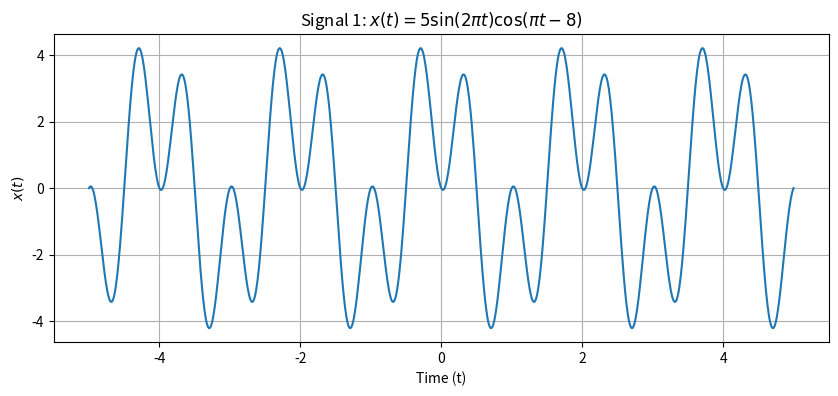
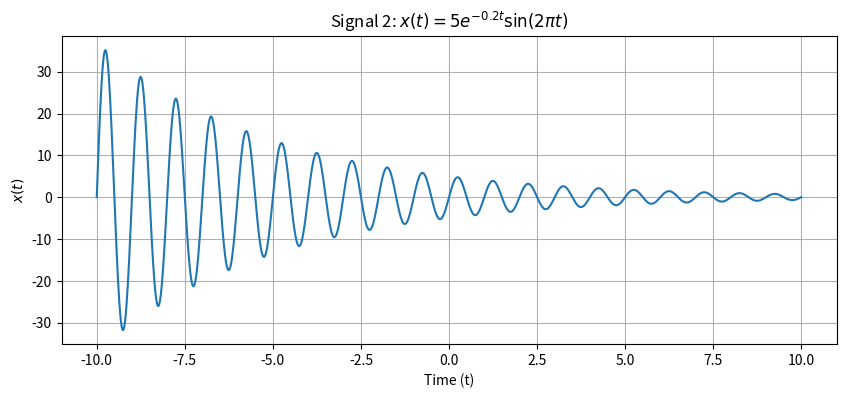

Python code for these plots, in order:
import numpy as np
import matplotlib.pyplot as plt

# Define the time range for the first signal
t1 = np.linspace(-5, 5, 1000)

# Define the first signal
x1 = 5 * np.sin(2 * np.pi * t1) * np.cos(np.pi * t1 - 8)

# Plot the first signal
plt.figure(figsize=(10, 4))
plt.plot(t1, x1)
plt.title('Signal 1: $x(t) = 5 \sin(2\pi t) \cos(\pi t - 8)$')
plt.xlabel('Time (t)')
plt.ylabel('$x(t)$')
plt.grid(True)
plt.show()

# Define the time range for the second signal
t2 = np.linspace(-10, 10, 1000)

# Define the second signal
x2 = 5 * np.exp(-0.2 * t2) * np.sin(2 * np.pi * t2)

# Plot the second signal
plt.figure(figsize=(10, 4))
plt.plot(t2, x2)
plt.title('Signal 2: $x(t) = 5 e^{-0.2t} \sin(2 \pi t)$')
plt.xlabel('Time (t)')
plt.ylabel('$x(t)$')
plt.grid(True)
plt.show()
